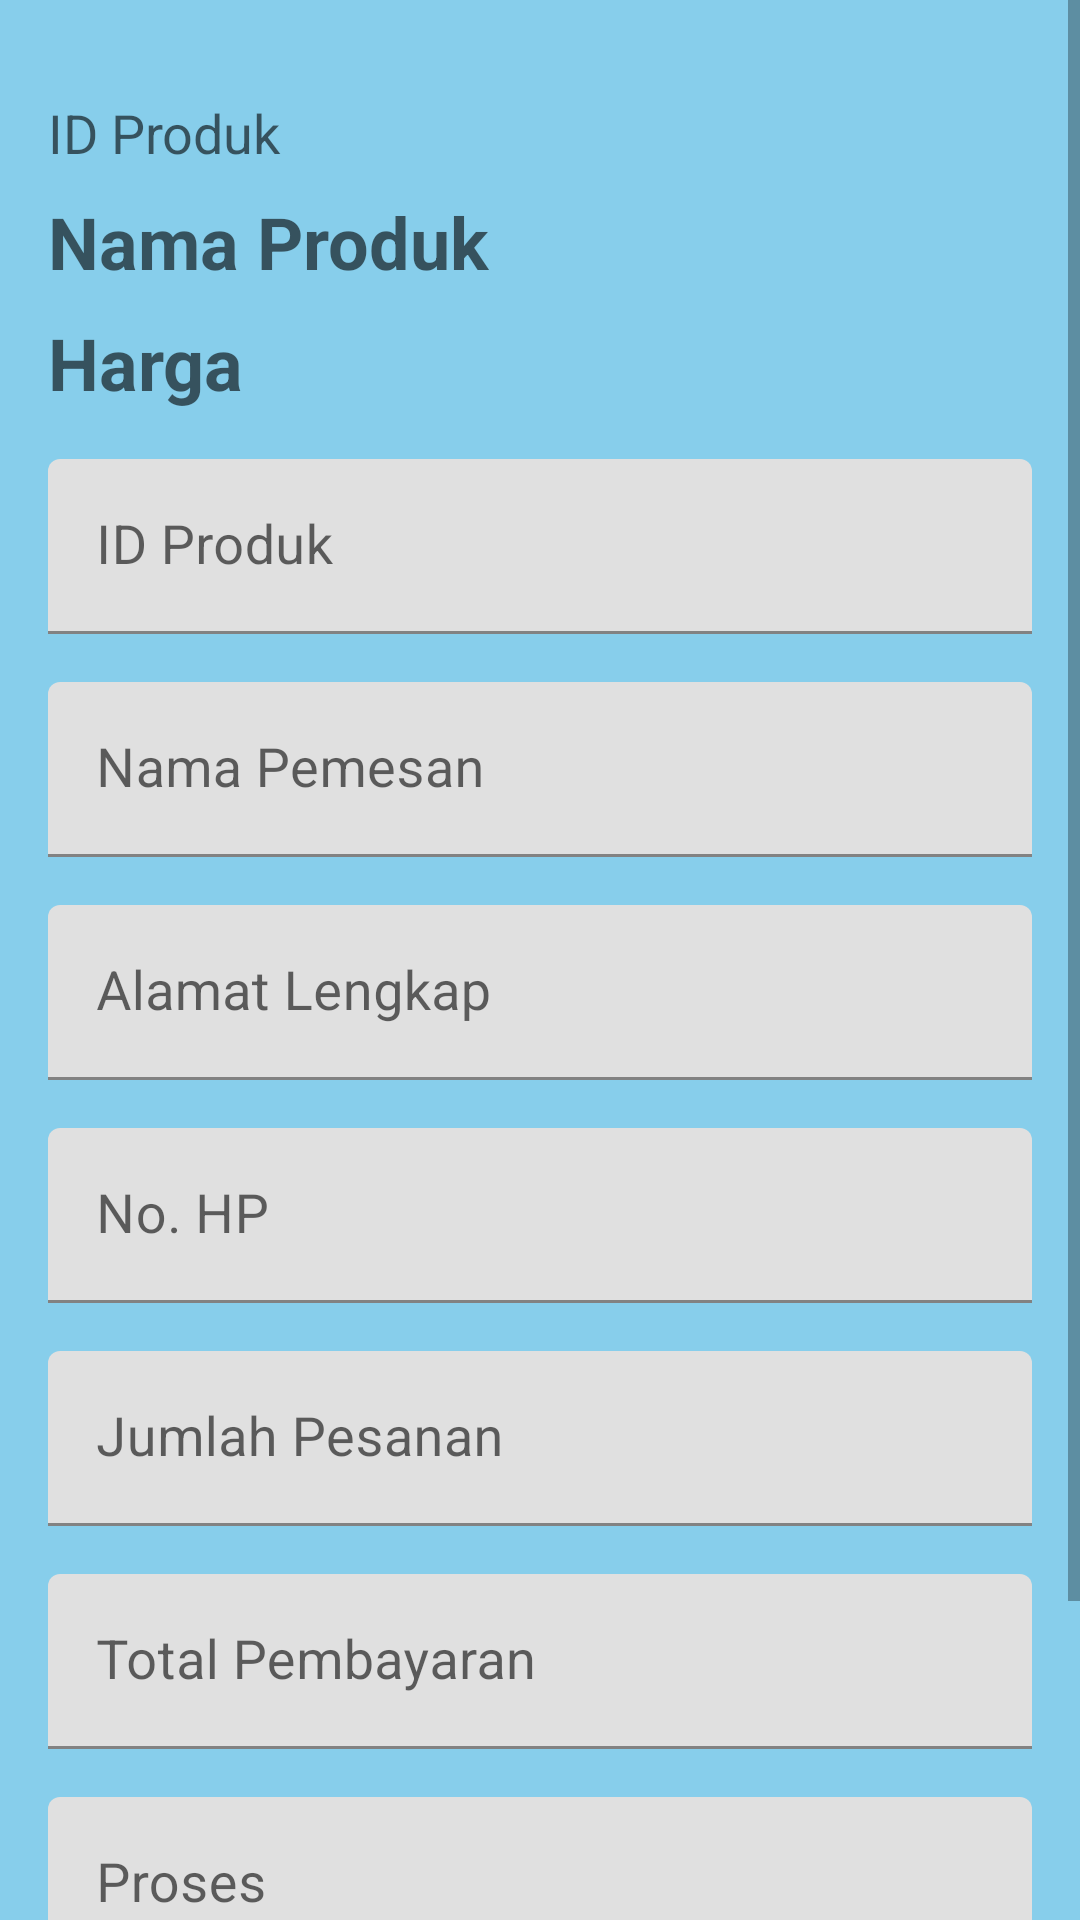

Produce the Android XML layout that renders to this screen, including the resource entries it uses.
<!-- AndroidManifest.xml: application theme AppTheme -->
<!-- res/layout/activity_produk_pesan.xml -->
<?xml version="1.0" encoding="utf-8"?>
<ScrollView
    xmlns:android="http://schemas.android.com/apk/res/android"
    android:layout_width="match_parent"
    android:layout_height="match_parent"
    android:background="@color/colorPrimary">

    <LinearLayout
        xmlns:android="http://schemas.android.com/apk/res/android"
        xmlns:tools="http://schemas.android.com/tools"
        android:layout_width="match_parent"
        android:layout_height="wrap_content"
        android:orientation="vertical"
        android:padding="16dp"
        tools:context=".ProdukPesanActivity">

        <ImageView
            android:id="@+id/imgHolder"
            android:layout_width="match_parent"
            android:layout_height="wrap_content"
            android:layout_marginBottom="16dp"
            android:scaleType="centerInside"
            tools:src="@color/colorAccent" />

        <TextView
            android:id="@+id/edt_id"
            android:layout_width="match_parent"
            android:layout_height="wrap_content"
            android:hint="ID Produk"
            android:textColor="@android:color/black"
            android:textSize="18sp"
            android:maxLines="1"
            android:paddingBottom="8dp"
            tools:text="12345" />

        <TextView
            android:id="@+id/edt_name"
            android:layout_width="match_parent"
            android:layout_height="wrap_content"
            android:hint="Nama Produk"
            android:textColor="@android:color/black"
            android:textSize="24sp"
            android:textStyle="bold"
            android:maxLines="1"
            android:paddingBottom="8dp"
            tools:text="Nama Produk" />

        <TextView
            android:id="@+id/edt_price"
            android:layout_width="match_parent"
            android:layout_height="wrap_content"
            android:hint="Harga"
            android:textColor="@android:color/holo_green_dark"
            android:textSize="24sp"
            android:textStyle="bold"
            android:maxLines="1"
            android:paddingBottom="16dp"
            tools:text="Rp. 100.000" />

        <com.google.android.material.textfield.TextInputLayout
            android:layout_width="match_parent"
            android:layout_height="wrap_content"
            android:layout_marginBottom="16dp">

            <com.google.android.material.textfield.TextInputEditText
                android:id="@+id/et_id_produk"
                android:layout_width="match_parent"
                android:layout_height="wrap_content"
                android:hint="ID Produk"
                android:textSize="18sp" />
        </com.google.android.material.textfield.TextInputLayout>

        <com.google.android.material.textfield.TextInputLayout
            android:layout_width="match_parent"
            android:layout_height="wrap_content"
            android:layout_marginBottom="16dp">

            <com.google.android.material.textfield.TextInputEditText
                android:id="@+id/et_id_user"
                android:layout_width="match_parent"
                android:layout_height="wrap_content"
                android:hint="Nama Pemesan"
                android:textSize="18sp" />
        </com.google.android.material.textfield.TextInputLayout>

        <com.google.android.material.textfield.TextInputLayout
            android:layout_width="match_parent"
            android:layout_height="wrap_content"
            android:layout_marginBottom="16dp">

            <com.google.android.material.textfield.TextInputEditText
                android:id="@+id/et_alamat"
                android:layout_width="match_parent"
                android:layout_height="wrap_content"
                android:hint="Alamat Lengkap"
                android:textSize="18sp" />
        </com.google.android.material.textfield.TextInputLayout>

        <com.google.android.material.textfield.TextInputLayout
            android:layout_width="match_parent"
            android:layout_height="wrap_content"
            android:layout_marginBottom="16dp">

            <com.google.android.material.textfield.TextInputEditText
                android:id="@+id/et_nohp"
                android:layout_width="match_parent"
                android:layout_height="wrap_content"
                android:hint="No. HP"
                android:inputType="phone"
                android:textSize="18sp" />
        </com.google.android.material.textfield.TextInputLayout>

        <com.google.android.material.textfield.TextInputLayout
            android:layout_width="match_parent"
            android:layout_height="wrap_content"
            android:layout_marginBottom="16dp">

            <com.google.android.material.textfield.TextInputEditText
                android:id="@+id/et_level"
                android:layout_width="match_parent"
                android:layout_height="wrap_content"
                android:hint="Jumlah Pesanan"
                android:inputType="number"
                android:textSize="18sp" />
        </com.google.android.material.textfield.TextInputLayout>

        <com.google.android.material.textfield.TextInputLayout
            android:layout_width="match_parent"
            android:layout_height="wrap_content"
            android:layout_marginBottom="16dp">

            <com.google.android.material.textfield.TextInputEditText
                android:id="@+id/et_password"
                android:layout_width="match_parent"
                android:layout_height="wrap_content"
                android:hint="Total Pembayaran"
                android:textSize="18sp" />
        </com.google.android.material.textfield.TextInputLayout>

        <com.google.android.material.textfield.TextInputLayout
            android:layout_width="match_parent"
            android:layout_height="wrap_content"
            android:layout_marginBottom="16dp">

            <com.google.android.material.textfield.TextInputEditText
                android:id="@+id/et_proses"
                android:layout_width="match_parent"
                android:layout_height="wrap_content"
                android:hint="Proses"
                android:textSize="18sp" />
        </com.google.android.material.textfield.TextInputLayout>

        <Button
            android:id="@+id/btn_pesan"
            android:layout_width="match_parent"
            android:layout_height="wrap_content"
            android:layout_marginTop="30dp"
            android:text="Pesan"
            android:textSize="18sp"
            android:padding="12dp"
            android:textColor="@android:color/white"
            android:background="@color/buttonColor"/>

    </LinearLayout>
</ScrollView>
<!-- resources referenced by this layout -->
<resources>
  <color name="buttonColor">#0000FF</color>
  <color name="colorAccent">#03DAC5</color>
  <color name="colorPrimary">#87CEEB</color>
</resources>
